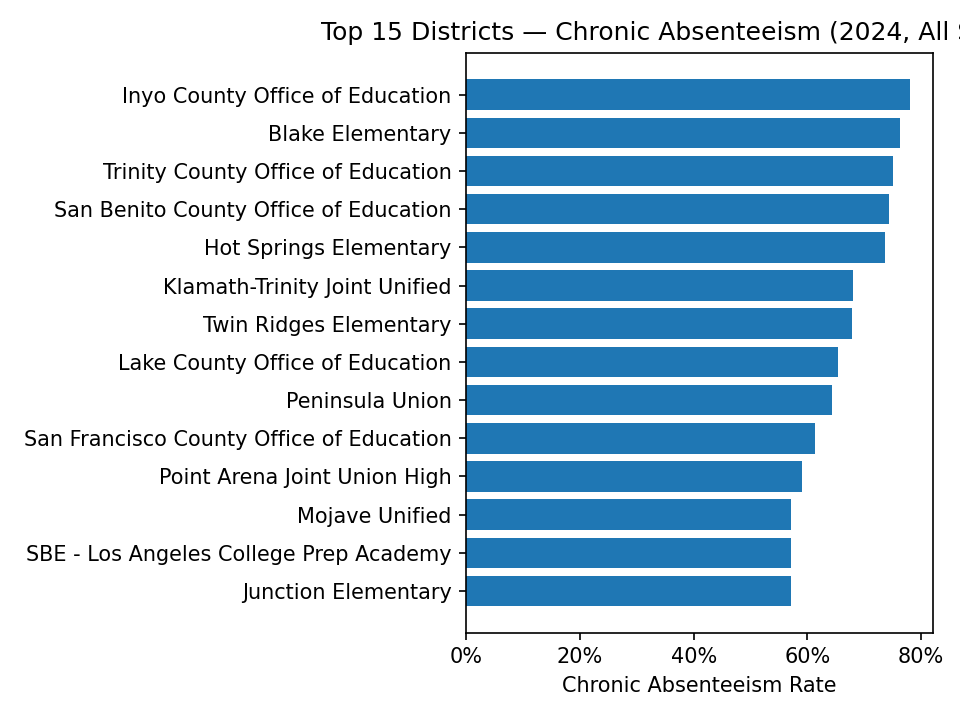

The table this chart was drawn from, first rows:
geo_level, district_name, district_code, district_cds, county_name, county_code, year, subgroup, cohort, chronic_absent_count, chronic_absent_rate, non_chronic_rate, rate_all, gap_vs_all
district, Inyo County Office of Education, 10140, 1410140, Inyo, 14.0, 2024, All Students, 2180, 1703, 0.7812, 0.2188, 0.7812, 0.0
district, Blake Elementary, 63354, 1563354, Kern, 15.0, 2024, All Students, 21.0, 16.0, 0.7619, 0.2381, 0.7619, 0.0
district, Trinity County Office of Education, 10538, 5310538, Trinity, 53.0, 2024, All Students, 160.0, 120.0, 0.75, 0.25, 0.75, 0.0
district, San Benito County Office of Education, 10355, 3510355, San Benito, 35.0, 2024, All Students, 101.0, 75.0, 0.7426, 0.2574, 0.7426, 0.0
district, Hot Springs Elementary, 71951, 5471951, Tulare, 54.0, 2024, All Students, 19.0, 14.0, 0.7368, 0.2632, 0.7368, 0.0
district, Klamath-Trinity Joint Unified, 62901, 1262901, Humboldt, 12.0, 2024, All Students, 1015, 691.0, 0.6808, 0.3192, 0.6808, 0.0
district, Twin Ridges Elementary, 66415, 2966415, Nevada, 29.0, 2024, All Students, 118.0, 80.0, 0.678, 0.322, 0.678, 0.0
district, Lake County Office of Education, 10173, 1710173, Lake, 17.0, 2024, All Students, 55.0, 36.0, 0.6545, 0.3455, 0.6545, 0.0
district, Peninsula Union, 62984, 1262984, Humboldt, 12.0, 2024, All Students, 73.0, 47.0, 0.6438, 0.3562, 0.6438, 0.0
district, San Francisco County Office of Education, 10389, 3810389, San Francisco, 38.0, 2024, All Students, 321.0, 197.0, 0.6137, 0.3863, 0.6137, 0.0
district, Point Arena Joint Union High, 65599, 2365599, Mendocino, 23.0, 2024, All Students, 149.0, 88.0, 0.5906, 0.4094, 0.5906, 0.0
district, Mojave Unified, 63677, 1563677, Kern, 15.0, 2024, All Students, 3238, 1852, 0.572, 0.428, 0.572, 0.0
district, SBE - Los Angeles College Prep Academy, 77289, 1977289, Los Angeles, 19.0, 2024, All Students, 49.0, 28.0, 0.5714, 0.4286, 0.5714, 0.0
district, Junction Elementary, 70367, 4770367, Siskiyou, 47.0, 2024, All Students, 28.0, 16.0, 0.5714, 0.4286, 0.5714, 0.0
district, Junction Elementary, 70367, 4770367, Siskiyou, 47.0, 2024, All Students, 28.0, 16.0, 0.5714, 0.4286, 0.1508, 0.4206
